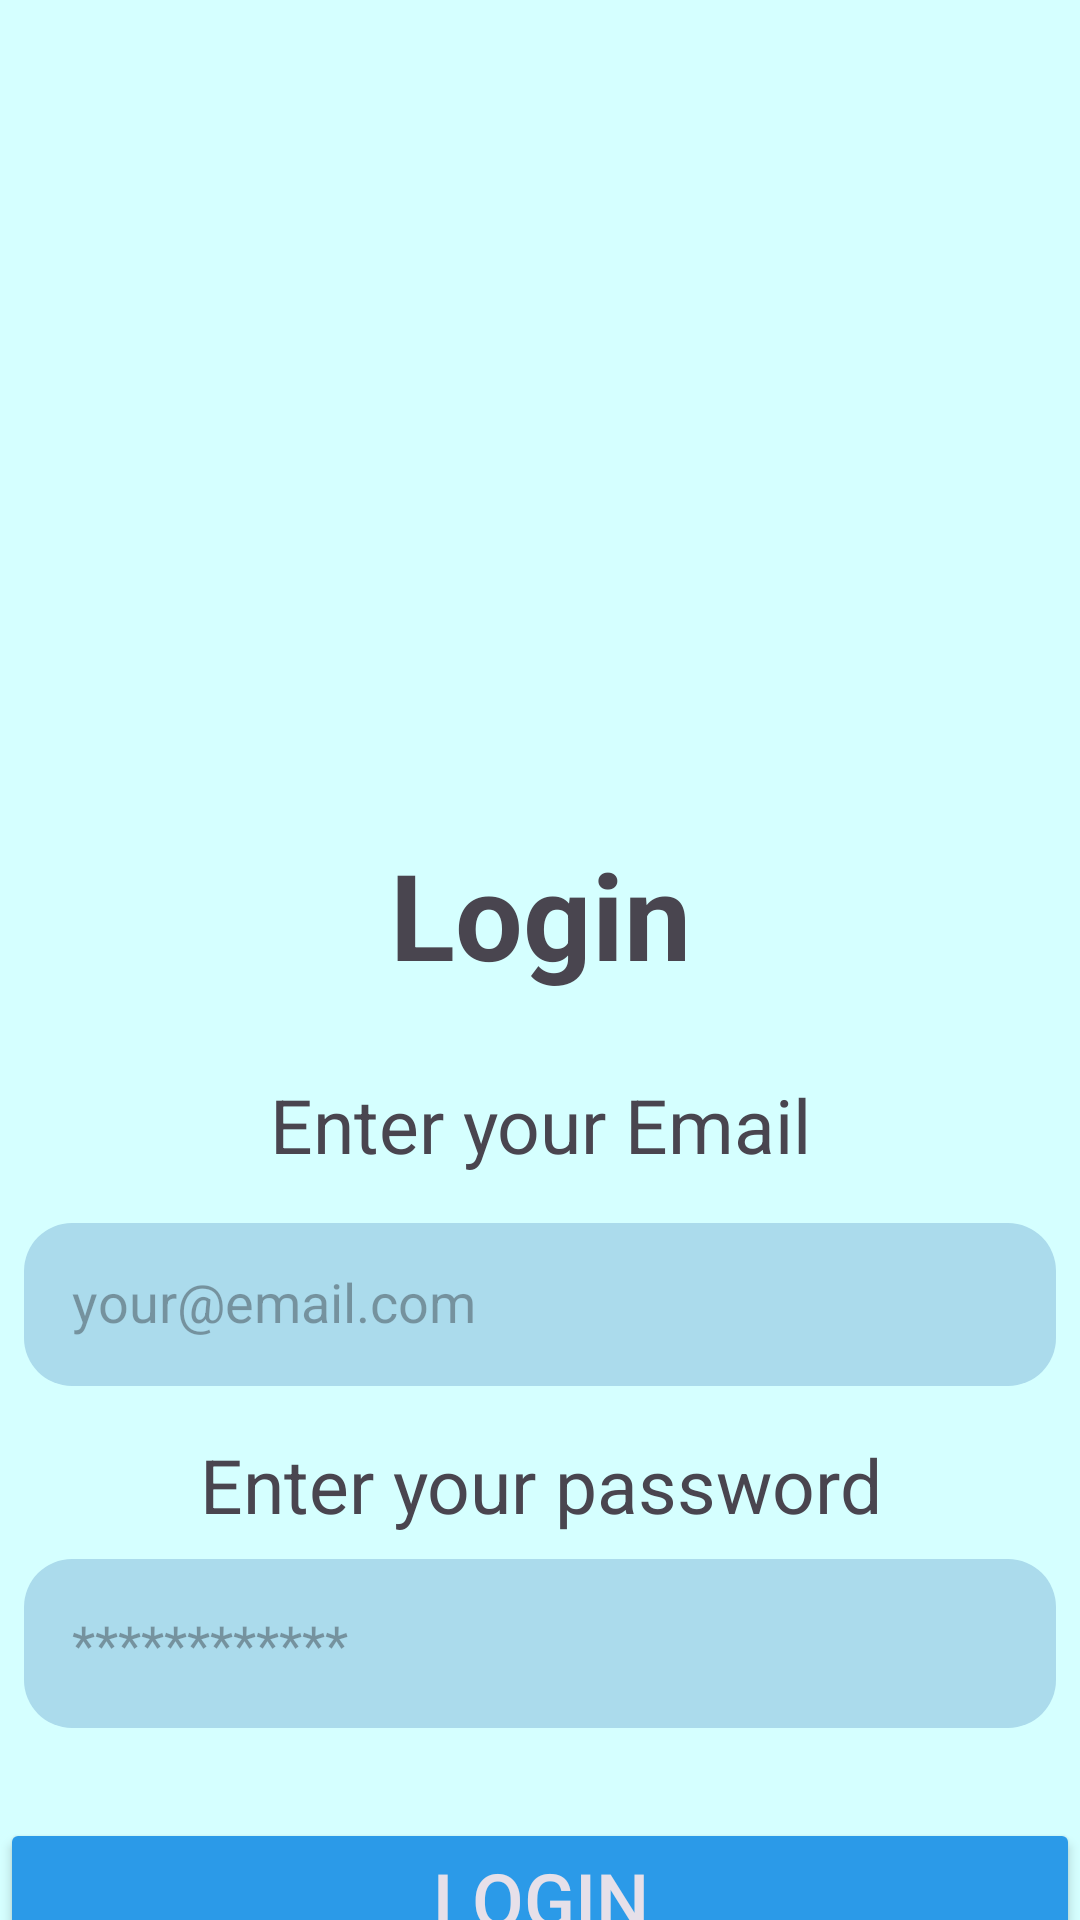

Write the Android layout XML for this screen, with the resource values it uses.
<!-- AndroidManifest.xml: application theme Theme.BudgetBowl -->
<!-- res/layout/login_screen.xml -->
<?xml version="1.0" encoding="utf-8"?>
<LinearLayout xmlns:android="http://schemas.android.com/apk/res/android"
    xmlns:app="http://schemas.android.com/apk/res-auto"
    xmlns:tools="http://schemas.android.com/tools"
    android:id="@+id/main"
    android:layout_width="match_parent"
    android:layout_height="match_parent"
    android:orientation="vertical"
    android:background="@color/backgroundBlue">

    <ImageView
        android:id="@+id/imgTopDecor"
        android:layout_width="match_parent"
        android:layout_height="270dp"
        android:scaleType="centerCrop"
        tools:srcCompat="@drawable/topimagestretched" />

    <LinearLayout
        android:layout_width="match_parent"
        android:layout_height="80dp"
        android:orientation="vertical">

    <TextView
        android:id="@+id/txtLoginHeading"
        android:layout_width="match_parent"
        android:layout_height="wrap_content"
        android:text="Login"
        android:textSize="40sp"
        android:layout_marginTop="8dp"
        android:textStyle="bold"
        android:textAlignment="center" />

    </LinearLayout>
    <LinearLayout
        android:layout_width="match_parent"
        android:layout_height="120dp"
        android:orientation="vertical"
        android:padding="8dp">


    <TextView
        android:id="@+id/txtUsernamePrompt"
        android:layout_width="match_parent"
        android:layout_height="wrap_content"
        android:text="Enter your Email"
        android:textAlignment="center"
        android:textSize="25sp"
       />

    <EditText
        android:id="@+id/etUsername"
        android:layout_width="match_parent"
        android:layout_height="wrap_content"
        android:padding="16dp"
        android:layout_marginTop="16dp"
        android:ems="10"
        android:inputType="text"
        android:hint="your@email.com"
        android:background="@drawable/rounded_corners"
/>

    </LinearLayout>
    <LinearLayout
        android:layout_width="match_parent"
        android:layout_height="120dp"
        android:orientation="vertical"
        android:padding="8dp">


    <TextView
        android:id="@+id/txtPasswordPrompt"
        android:layout_width="match_parent"
        android:layout_height="wrap_content"

        android:text="Enter your password"
        android:textAlignment="center"
        android:textSize="25sp"
         />

    <EditText
        android:id="@+id/etUserPassword"
        android:layout_width="match_parent"
        android:layout_height="wrap_content"
        android:padding="16dp"
        android:layout_marginTop="8dp"
        android:hint="************"
        android:background="@drawable/rounded_corners"
        android:ems="10"
        android:inputType="textPassword"
    />

    </LinearLayout>
    <LinearLayout
        android:layout_width="match_parent"
        android:layout_height="150dp"
        android:orientation="vertical"
        android:paddingTop="8dp">
        
    <Button
        android:id="@+id/btnLogin"
        style="@style/Widget.AppCompat.Button.Colored"
        android:layout_width="match_parent"
        android:layout_height="wrap_content"
        android:layout_marginTop="8dp"
        android:text="Login"
        android:textSize="25sp"
        app:backgroundTint="@color/buttonBlue"/>

    <Button
        android:id="@+id/btnBack"
        style="@style/Widget.AppCompat.Button.Colored"
        android:layout_width="match_parent"
        android:layout_height="wrap_content"
        android:layout_marginTop="8dp"
        android:text="Back"
        android:textSize="25sp"
        app:backgroundTint="@color/buttonBlue"/>

    </LinearLayout>
</LinearLayout>
<!-- resources referenced by this layout -->
<resources>
  <color name="backgroundBlue"> #D5FFFF</color>
  <color name="buttonBlue">#2B9AE8</color>
  <!-- drawable rounded_corners (drawable) -->
  <?xml version="1.0" encoding="utf-8"?>
  <shape xmlns:android="http://schemas.android.com/apk/res/android">
      <solid android:color="@color/inputBlue" />
      <corners android:radius="16dp" />
  </shape>
  <style name="Theme.BudgetBowl" parent="Base.Theme.BudgetBowl" />
  <color name="inputBlue">#ABDBEC</color>
  <style name="Base.Theme.BudgetBowl" parent="Theme.Material3.DayNight.NoActionBar">
          
          
      </style>
</resources>
